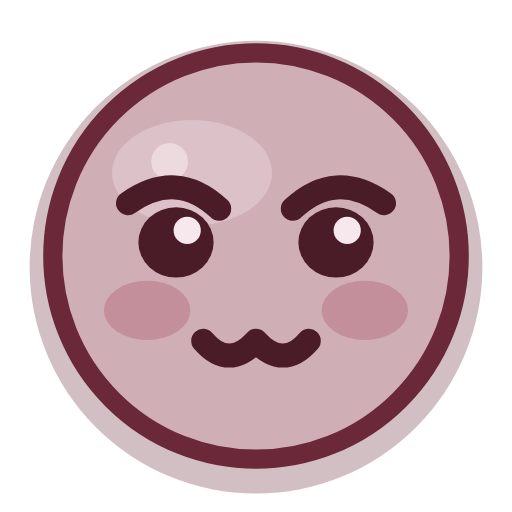
t = 0.00 s
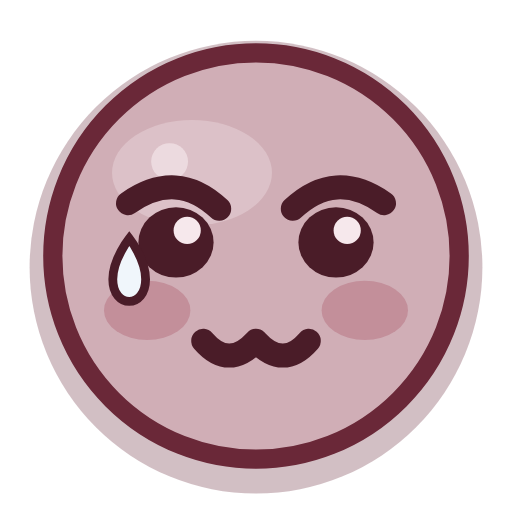
t = 0.39 s
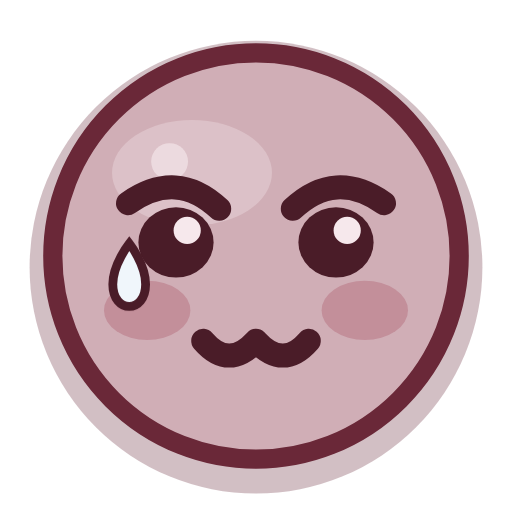
t = 0.88 s
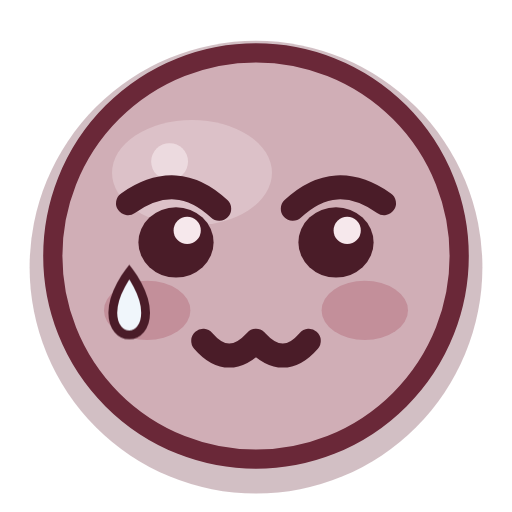
t = 1.85 s
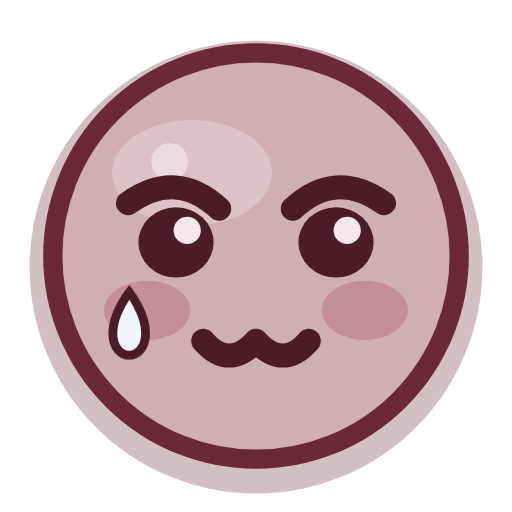
t = 2.33 s
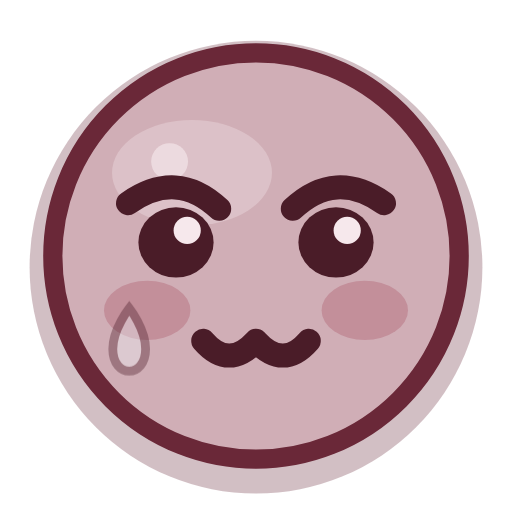
t = 2.72 s

The animated SVG that drew these frames (rendered in a browser with its animation timeline set to each time). Animation: 1 CSS @keyframes rule; one cycle of 3.24 s, repeats indefinitely.

<?xml version="1.0" encoding="UTF-8"?>
<svg xmlns="http://www.w3.org/2000/svg" viewBox="0 0 32 32" width="32" height="32" fill="none" overflow="visible">
  <title>委屈</title>
  <style>
    .eye, .cheeks, .pupil, .star, .steam, .tear, .heart, .yawn, .mouth {
      transform-box: fill-box; transform-origin: center;
    }
    .root { transform-box: fill-box; transform-origin: 16px 22px; }

    .tear { animation: teardrop 3.24s ease-in infinite; }
    @keyframes teardrop {
      0% { opacity: 0; transform: translateY(-1.2px); }
      12% { opacity: 1; transform: translateY(0); }
      72% { opacity: 1; transform: translateY(3.36px); }
      88%, 100% { opacity: 0; transform: translateY(4.96px); }
    }
    @media (prefers-reduced-motion: reduce) {
      .movable, .movable * { animation: none !important; }
    }
  </style>
  <g class="root movable">
      <circle cx="16" cy="16.7" r="14.15" fill="#5e1a2c" opacity="0.28"/>
      <circle class="face-shape" cx="16" cy="16" r="12.7" fill="#d0aeb6"/>
      <ellipse cx="12.0" cy="10.8" rx="5.0" ry="3.3" fill="#f6e8ec" opacity="0.32"/>
      <circle cx="10.6" cy="10.1" r="1.15" fill="#f6e8ec" opacity="0.65"/>
      <g class="cheeks">
        <ellipse cx="9.2" cy="19.4" rx="2.7" ry="1.85" fill="#b06070" opacity="0.40"/>
        <ellipse cx="22.8" cy="19.4" rx="2.7" ry="1.85" fill="#b06070" opacity="0.40"/>
      </g>
      <circle cx="16" cy="16" r="12.7" fill="none" stroke="#6a2838" stroke-width="1.2"/>
      <path d="M8.0 12.7q3.05-2.15 5.7 0.35" stroke="#4a1c28" stroke-width="1.5" stroke-linecap="round" stroke-linejoin="round"/>
      <path d="M24.0 12.7q-3.05-2.15-5.7 0.35" stroke="#4a1c28" stroke-width="1.5" stroke-linecap="round" stroke-linejoin="round"/>
      <g class="eyes">
        <ellipse cx="11.0" cy="15.15" rx="2.35" ry="2.2" fill="#4a1c28"/>
        <ellipse cx="21.0" cy="15.15" rx="2.35" ry="2.2" fill="#4a1c28"/>
        <circle cx="11.7" cy="14.4" r="0.85" fill="#f6e8ec"/>
        <circle cx="21.7" cy="14.4" r="0.85" fill="#f6e8ec"/>
      </g>
      <path class="tear" d="M7.05 17.45c0 1.85 2.05 1.85 2.05 0 0-1.25-1.02-2.55-1.02-2.55s-1.03 1.3-1.03 2.55z" fill="#f0f6fb" stroke="#4a1c28" stroke-width="0.55"/>
      <path d="M12.7 21.3q1.6 1.85 3.3 0q1.7 1.85 3.3 0" stroke="#4a1c28" stroke-width="1.5" stroke-linecap="round" stroke-linejoin="round"/>
  </g>
</svg>
